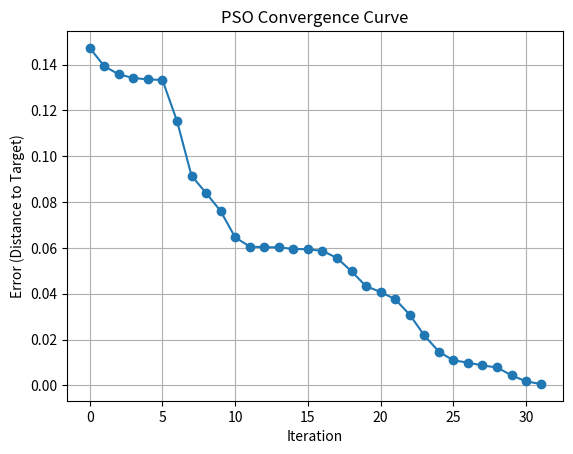
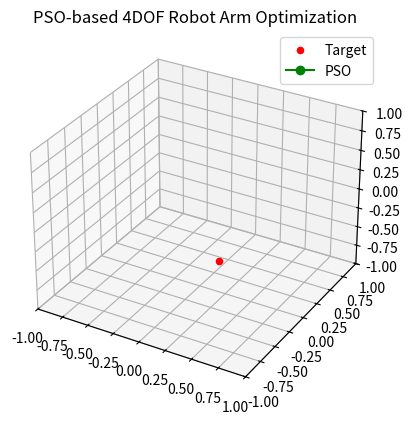

These figures' Python source, in order:
import numpy as np
import matplotlib.pyplot as plt
from mpl_toolkits.mplot3d import Axes3D
from matplotlib.animation import FuncAnimation
import math

# ==========================================
# [1] 초기 설정
# ==========================================

DOF = 4
joint_bounds = [(-np.pi/2, np.pi/2) for _ in range(DOF)]
link_lengths = [0.3, 0.3, 0.2, 0.1]

np.random.seed(42)

# 로봇팔 말단(손부분) 위치계산 : 원래는 dh파라미터 이용해야 하나, 근사적 계산 위해 단순 삼각함수 이용
def forward_kinematics_3d(joint_angles):
    coords = [(0, 0, 0)]
    x, y, z = 0, 0, 0
    theta_y, theta_z = 0, 0
    for i, (angle, length) in enumerate(zip(joint_angles, link_lengths)):
        if i % 2 == 0:
            theta_y += angle
        else:
            theta_z += angle
        dx = length * np.cos(theta_y) * np.cos(theta_z)
        dy = length * np.sin(theta_y)
        dz = length * np.cos(theta_y) * np.sin(theta_z)
        x += dx
        y += dy
        z += dz
        coords.append((x, y, z))
    return np.array(coords)

def random_reachable_target(radius=0.9, z_min=-0.1, z_max=0.5):
    while True:
        point = np.random.uniform(low=[0.0, -radius, z_min], high=[radius, radius, z_max])
        if np.linalg.norm(point) <= radius:
            return point

# ==========================================
# [2] PSO
# ==========================================

# PSO 파라미터
DIMENSIONS = DOF            # 관절 개수 (4개)
POPULATION = 20             # 파티클 개수
V_MAX = 0.1                 # 최대 속도
PERSONAL_C = 2.0            # 개인 계수
SOCIAL_C = 2.0              # 사회 계수
CONVERGENCE = 0.001         # 수렴 기준
MAX_ITER = 200              # 최대 반복 횟수

# 목표 위치 (전역 변수로 설정)
TARGET_POSITION = None

# 파티클 클래스
class Particle():
    def __init__(self, joint_angles, velocity):
        self.pos = joint_angles.copy()              # 현재 관절 각도
        self.velocity = velocity.copy()             # 속도
        self.best_pos = self.pos.copy()             # 개인 최적 위치
        self.pos_error = self.calculate_error()     # 현재 오차
        self.best_error = self.pos_error            # 개인 최적 오차
    
    def calculate_error(self):
        """현재 관절 각도에서 목표점까지의 거리 계산"""
        end_pos = forward_kinematics_3d(self.pos)[-1]
        return np.linalg.norm(end_pos - TARGET_POSITION)
    
    def update_position(self):
        """위치 업데이트 및 경계 처리"""
        self.pos += self.velocity
        
        # 관절 각도 경계 처리
        for i in range(DIMENSIONS):
            if self.pos[i] > joint_bounds[i][1]:
                self.pos[i] = joint_bounds[i][1]
                self.velocity[i] *= -0.5  # 경계에서 속도 반전 및 감쇠
            elif self.pos[i] < joint_bounds[i][0]:
                self.pos[i] = joint_bounds[i][0]
                self.velocity[i] *= -0.5
        
        # 오차 재계산
        self.pos_error = self.calculate_error()
        
        # 개인 베스트 업데이트
        if self.pos_error < self.best_error:
            self.best_pos = self.pos.copy()
            self.best_error = self.pos_error

# 스웜 클래스
class Swarm():
    def __init__(self, pop, v_max):
        self.particles = []                     # 파티클 리스트
        self.best_pos = None                    # 글로벌 베스트 위치
        self.best_error = math.inf              # 글로벌 베스트 오차
        
        # 파티클 초기화
        for _ in range(pop):
            # 랜덤 관절 각도 초기화
            joint_angles = np.array([
                np.random.uniform(joint_bounds[i][0], joint_bounds[i][1]) 
                for i in range(DIMENSIONS)
            ])
            # 랜덤 속도 초기화
            velocity = np.random.uniform(-v_max, v_max, DIMENSIONS)
            
            particle = Particle(joint_angles, velocity)
            self.particles.append(particle)
            
            # 글로벌 베스트 업데이트
            if particle.pos_error < self.best_error:
                self.best_pos = particle.pos.copy()
                self.best_error = particle.pos_error

def pso_inverse_kinematics(target):
    """PSO를 이용한 역운동학 해결"""
    global TARGET_POSITION
    TARGET_POSITION = target
    
    # 스웜 초기화
    swarm = Swarm(POPULATION, V_MAX)
    
    # 관성 가중치 초기화
    inertia_weight = 0.5 + (np.random.rand() / 2)
    
    # 최적화 과정 기록
    gbest_frames = []
    
    curr_iter = 0
    while curr_iter < MAX_ITER:
        
        # 각 파티클 업데이트
        for particle in swarm.particles:
            
            # 각 차원별로 속도 업데이트
            for i in range(DIMENSIONS):
                r1 = np.random.uniform(0, 1)
                r2 = np.random.uniform(0, 1)
                
                # PSO 속도 업데이트 공식
                personal_coefficient = PERSONAL_C * r1 * (particle.best_pos[i] - particle.pos[i])
                social_coefficient = SOCIAL_C * r2 * (swarm.best_pos[i] - particle.pos[i])
                new_velocity = inertia_weight * particle.velocity[i] + personal_coefficient + social_coefficient
                
                # 속도 제한
                if new_velocity > V_MAX:
                    particle.velocity[i] = V_MAX
                elif new_velocity < -V_MAX:
                    particle.velocity[i] = -V_MAX
                else:
                    particle.velocity[i] = new_velocity
            
            # 위치 업데이트
            particle.update_position()
            
            # 글로벌 베스트 업데이트
            if particle.pos_error < swarm.best_error:
                swarm.best_pos = particle.pos.copy()
                swarm.best_error = particle.pos_error
        
        # 현재 최적해 기록
        gbest_frames.append(swarm.best_pos.copy())
        
        # 수렴 확인
        if swarm.best_error < CONVERGENCE:
            print(f"PSO가 {curr_iter + 1}번째 반복에서 수렴했습니다.")
            break
            
        curr_iter += 1
        
        # 관성 가중치 점진적 감소 (선택사항)
        inertia_weight = 0.9 * inertia_weight
    
    print(f"PSO 최적화 완료: {curr_iter + 1}회 반복, 최종 오차: {swarm.best_error:.6f}")
    
    return swarm.best_pos, swarm.best_error, gbest_frames

# ==========================================
# [3] 실행 및 결과 준비 + 수렴곡선 시각화
# ==========================================

target = random_reachable_target()
print(f"목표 위치: {target}")

pso_angles, pso_error, gbest_frames = pso_inverse_kinematics(target)

errors = [np.linalg.norm(forward_kinematics_3d(angles)[-1] - target) for angles in gbest_frames]

plt.figure()
plt.plot(errors, marker='o')
plt.title('PSO Convergence Curve')
plt.xlabel('Iteration')
plt.ylabel('Error (Distance to Target)')
plt.grid(True)
plt.show()

pso_coords_seq = [forward_kinematics_3d(angles) for angles in gbest_frames]
max_frames = len(gbest_frames)

# ==========================================
# [4] 3D 애니메이션 시각화
# ==========================================

fig = plt.figure()
ax = fig.add_subplot(111, projection='3d')
ax.set_xlim([-1, 1])
ax.set_ylim([-1, 1])
ax.set_zlim([-1, 1])
ax.set_title("PSO-based 4DOF Robot Arm Optimization")
target_point = ax.scatter(*target, color='red', label='Target')
line_pso, = ax.plot([], [], [], '-o', color='green', label='PSO')
frame_text = ax.text2D(0.05, 0.95, '', transform=ax.transAxes)

def init():
    line_pso.set_data([], [])
    line_pso.set_3d_properties([])
    frame_text.set_text('')
    return line_pso, frame_text

def update(frame):
    if frame < len(pso_coords_seq):
        pso_coords = pso_coords_seq[frame]
        line_pso.set_data(pso_coords[:, 0], pso_coords[:, 1])
        line_pso.set_3d_properties(pso_coords[:, 2])
    frame_text.set_text(f"Frame {frame + 1}/{max_frames}")
    return line_pso, frame_text

ani = FuncAnimation(fig, update, frames=max_frames, init_func=init,
                    interval=100, blit=False, repeat=False)

plt.legend()
plt.show()

rel_error = pso_error / np.linalg.norm(target)
print(f"상대 오차율: {rel_error:.3%}")
print(f"최종 관절 각도: {pso_angles}")
print(f"최종 끝점 위치: {forward_kinematics_3d(pso_angles)[-1]}")
